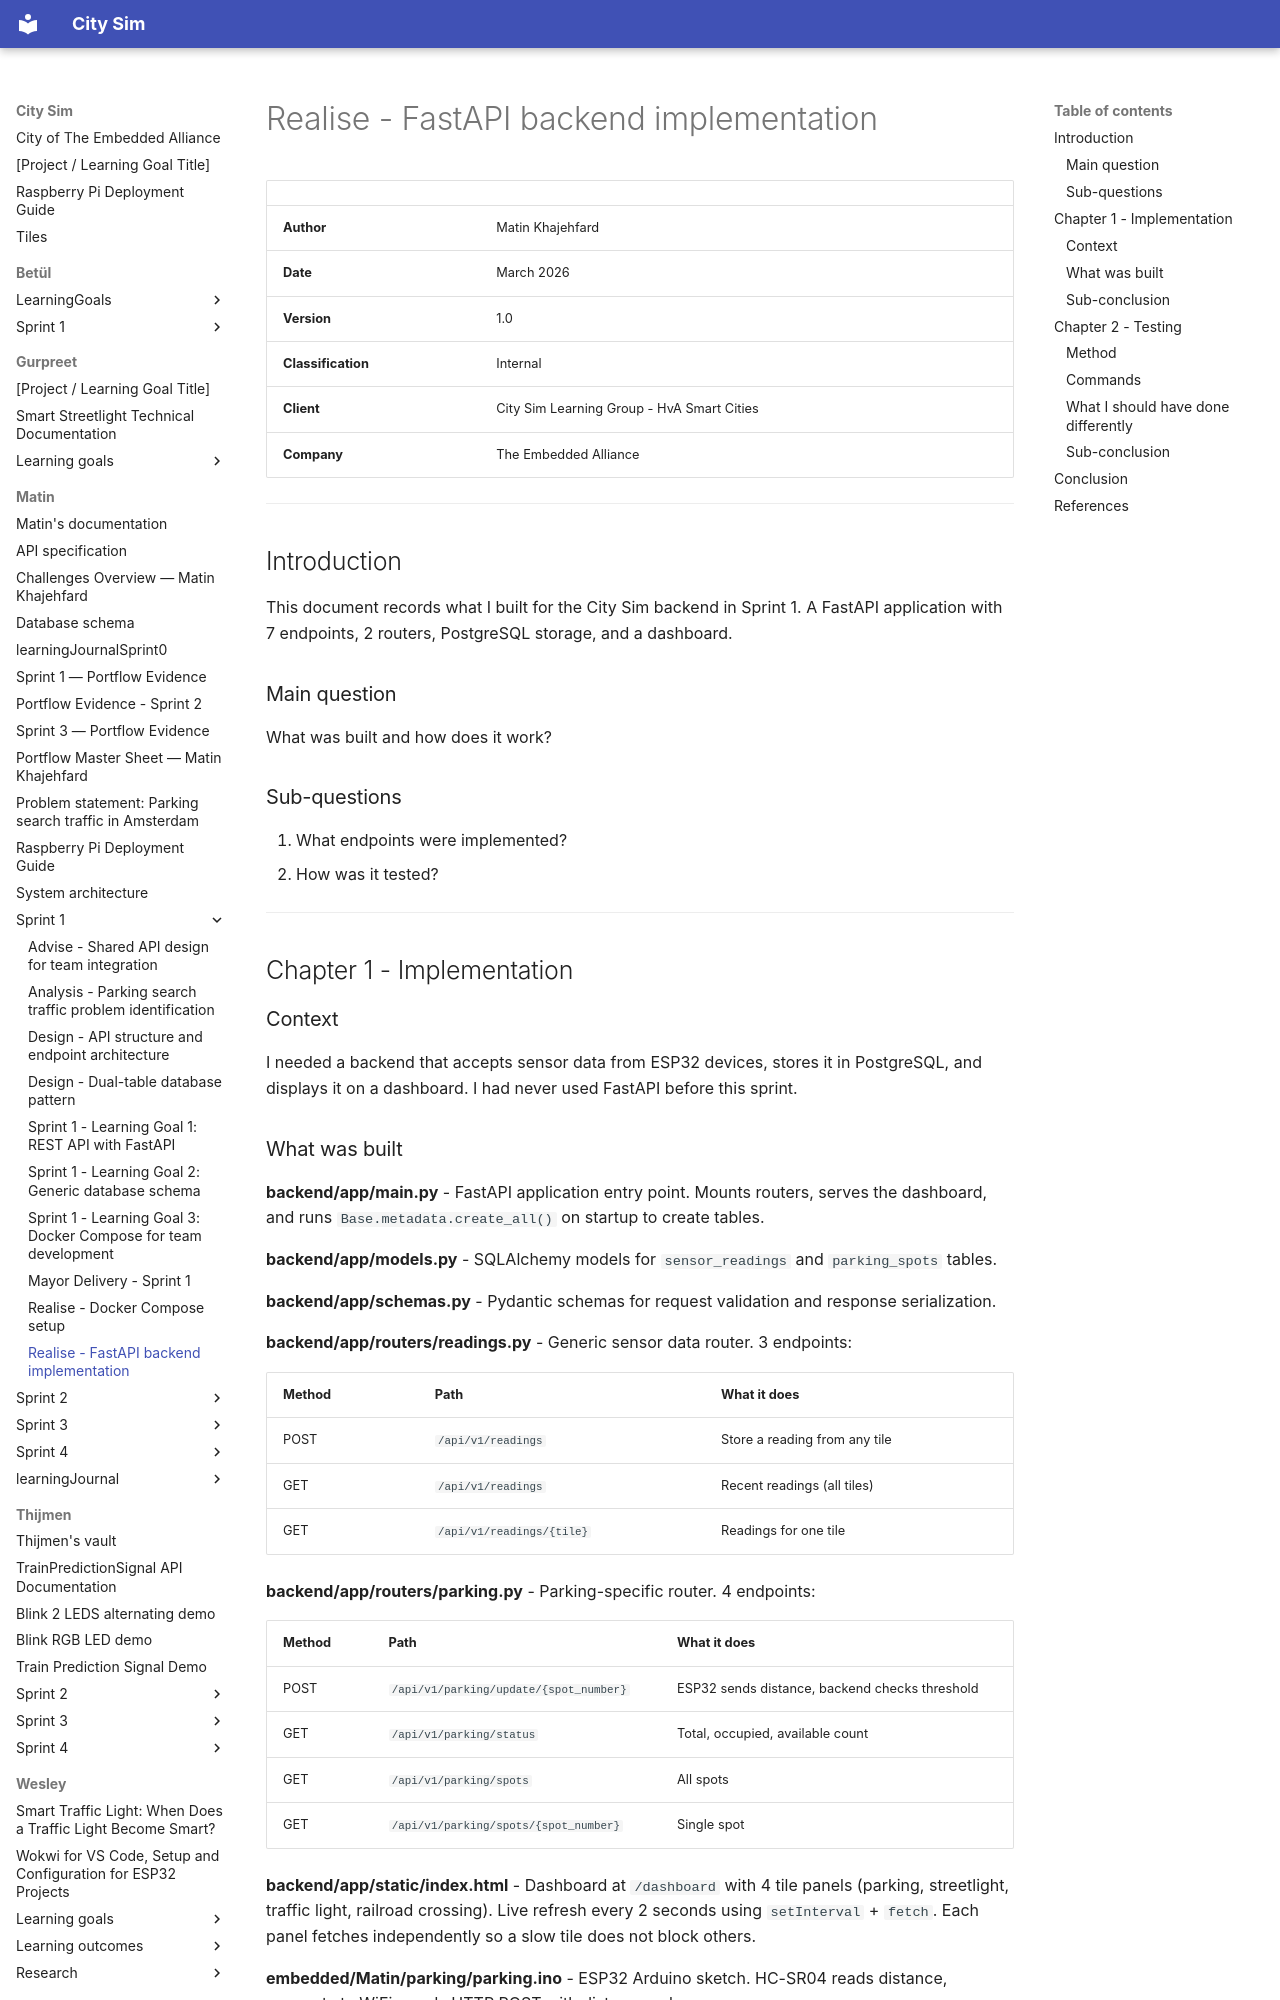

repository: guruITA/smart-city-sim · page: Matin/Sprint 1/Realise - FastAPI backend implementation/index.html · generator: mkdocs

# Realise - FastAPI backend implementation

| | |
|---|---|
| **Author** | Matin Khajehfard |
| **Date** | March 2026 |
| **Version** | 1.0 |
| **Classification** | Internal |
| **Client** | City Sim Learning Group - HvA Smart Cities |
| **Company** | The Embedded Alliance |

---

## Introduction

This document records what I built for the City Sim backend in Sprint 1. A FastAPI application with 7 endpoints, 2 routers, PostgreSQL storage, and a dashboard.

### Main question

What was built and how does it work?

### Sub-questions

1. What endpoints were implemented?
2. How was it tested?

---

## Chapter 1 - Implementation

### Context

I needed a backend that accepts sensor data from ESP32 devices, stores it in PostgreSQL, and displays it on a dashboard. I had never used FastAPI before this sprint.
